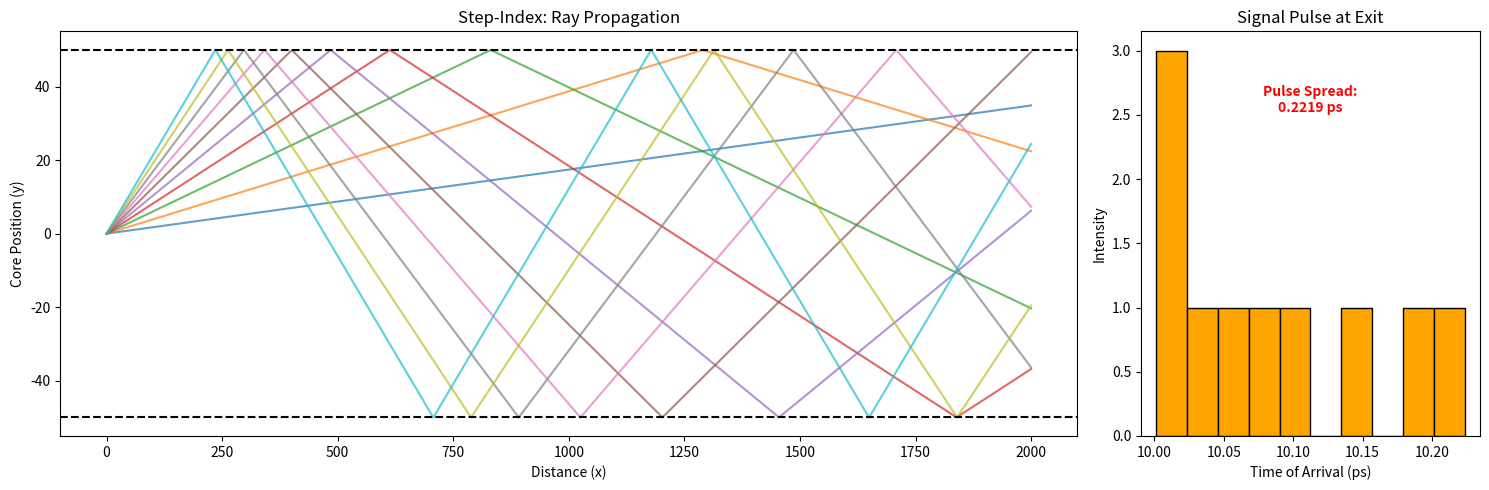
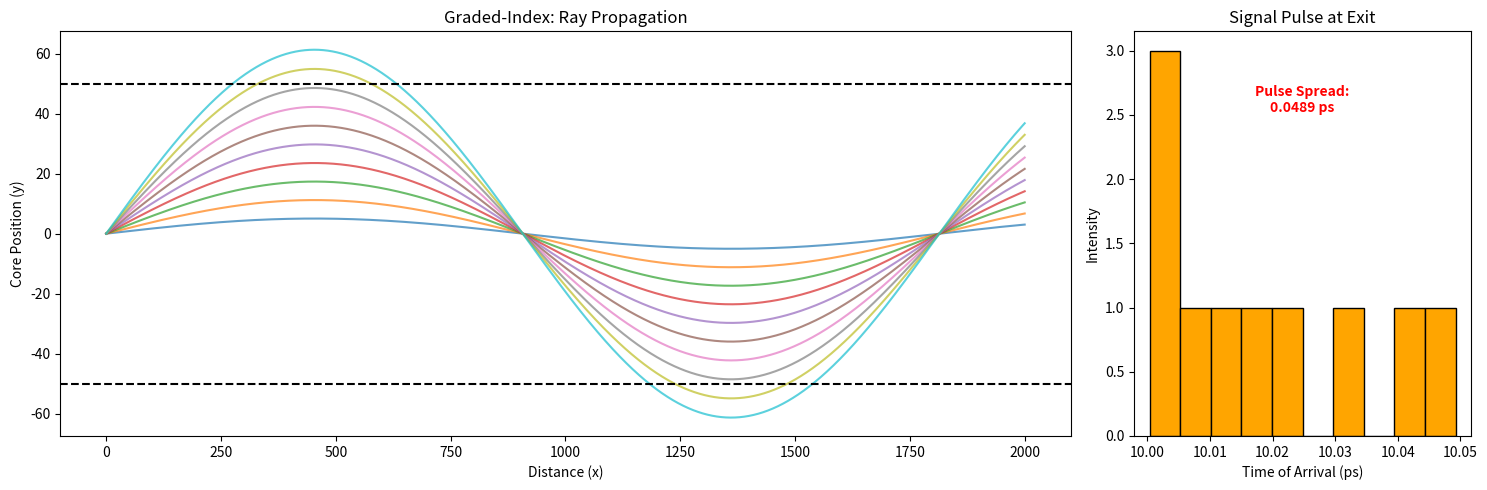

Generate these figures, in order, with matplotlib:
import numpy as np
import matplotlib.pyplot as plt

# --- 1. Configuration ---
L = 2000      # Length of fiber (microns)
a = 50        # Core radius (microns)
n1 = 1.5      # Center refractive index
delta = 0.01  # Index difference
c = 3e8       # Speed of light (m/s)
steps = 5000  
dx = L / steps
x_vals = np.linspace(0, L, steps)

def simulate_with_analysis(mode='step'):
    fig, (ax1, ax2) = plt.subplots(1, 2, figsize=(15, 5), gridspec_kw={'width_ratios': [3, 1]})
    angles = np.linspace(1, 12, 10) # 10 rays entering at different angles
    arrival_times = []

    for angle in angles:
        y = np.zeros(steps)
        theta = np.radians(angle)
        curr_y = 0
        curr_slope = np.tan(theta)
        total_time = 0
        
        for i in range(steps):
            y[i] = curr_y
            
            # Distance traveled in this step (Hypotenuse)
            dy = curr_slope * dx
            ds = np.sqrt(dx**2 + dy**2)
            
            # Local refractive index
            if mode == 'step':
                n_local = n1
                curr_y += dy
                if abs(curr_y) >= a:
                    curr_slope = -curr_slope
            else: # Graded
                n_local = n1 * (1 - delta * (curr_y/a)**2)
                acceleration = -(2 * n1 * delta / a**2) * curr_y
                curr_slope += acceleration * dx
                curr_y += curr_slope * dx
            
            # Time taken for this step (in picoseconds for visibility)
            total_time += (n_local * ds) / (c * 1e-6) # Scale units
            
        arrival_times.append(total_time)
        ax1.plot(x_vals, y, alpha=0.7)

    # --- Plot 1: Ray Tracing ---
    ax1.axhline(y=a, color='k', linestyle='--')
    ax1.axhline(y=-a, color='k', linestyle='--')
    ax1.set_title(f'{mode.capitalize()}-Index: Ray Propagation')
    ax1.set_ylabel('Core Position (y)')
    ax1.set_xlabel('Distance (x)')

    # --- Plot 2: Pulse Spread (The "Proof") ---
    # We plot the arrival times. A narrow peak = low loss/dispersion.
    ax2.hist(arrival_times, bins=10, color='orange', edgecolor='black')
    ax2.set_title('Signal Pulse at Exit')
    ax2.set_xlabel('Time of Arrival (ps)')
    ax2.set_ylabel('Intensity')
    
    # Calculate Spread (Dispersion)
    spread = max(arrival_times) - min(arrival_times)
    ax2.annotate(f'Pulse Spread:\n{spread:.4f} ps', xy=(0.5, 0.8), xycoords='axes fraction', ha='center', color='red', weight='bold')

    plt.tight_layout()
    plt.show()

# Run the comparison
simulate_with_analysis(mode='step')
simulate_with_analysis(mode='graded')